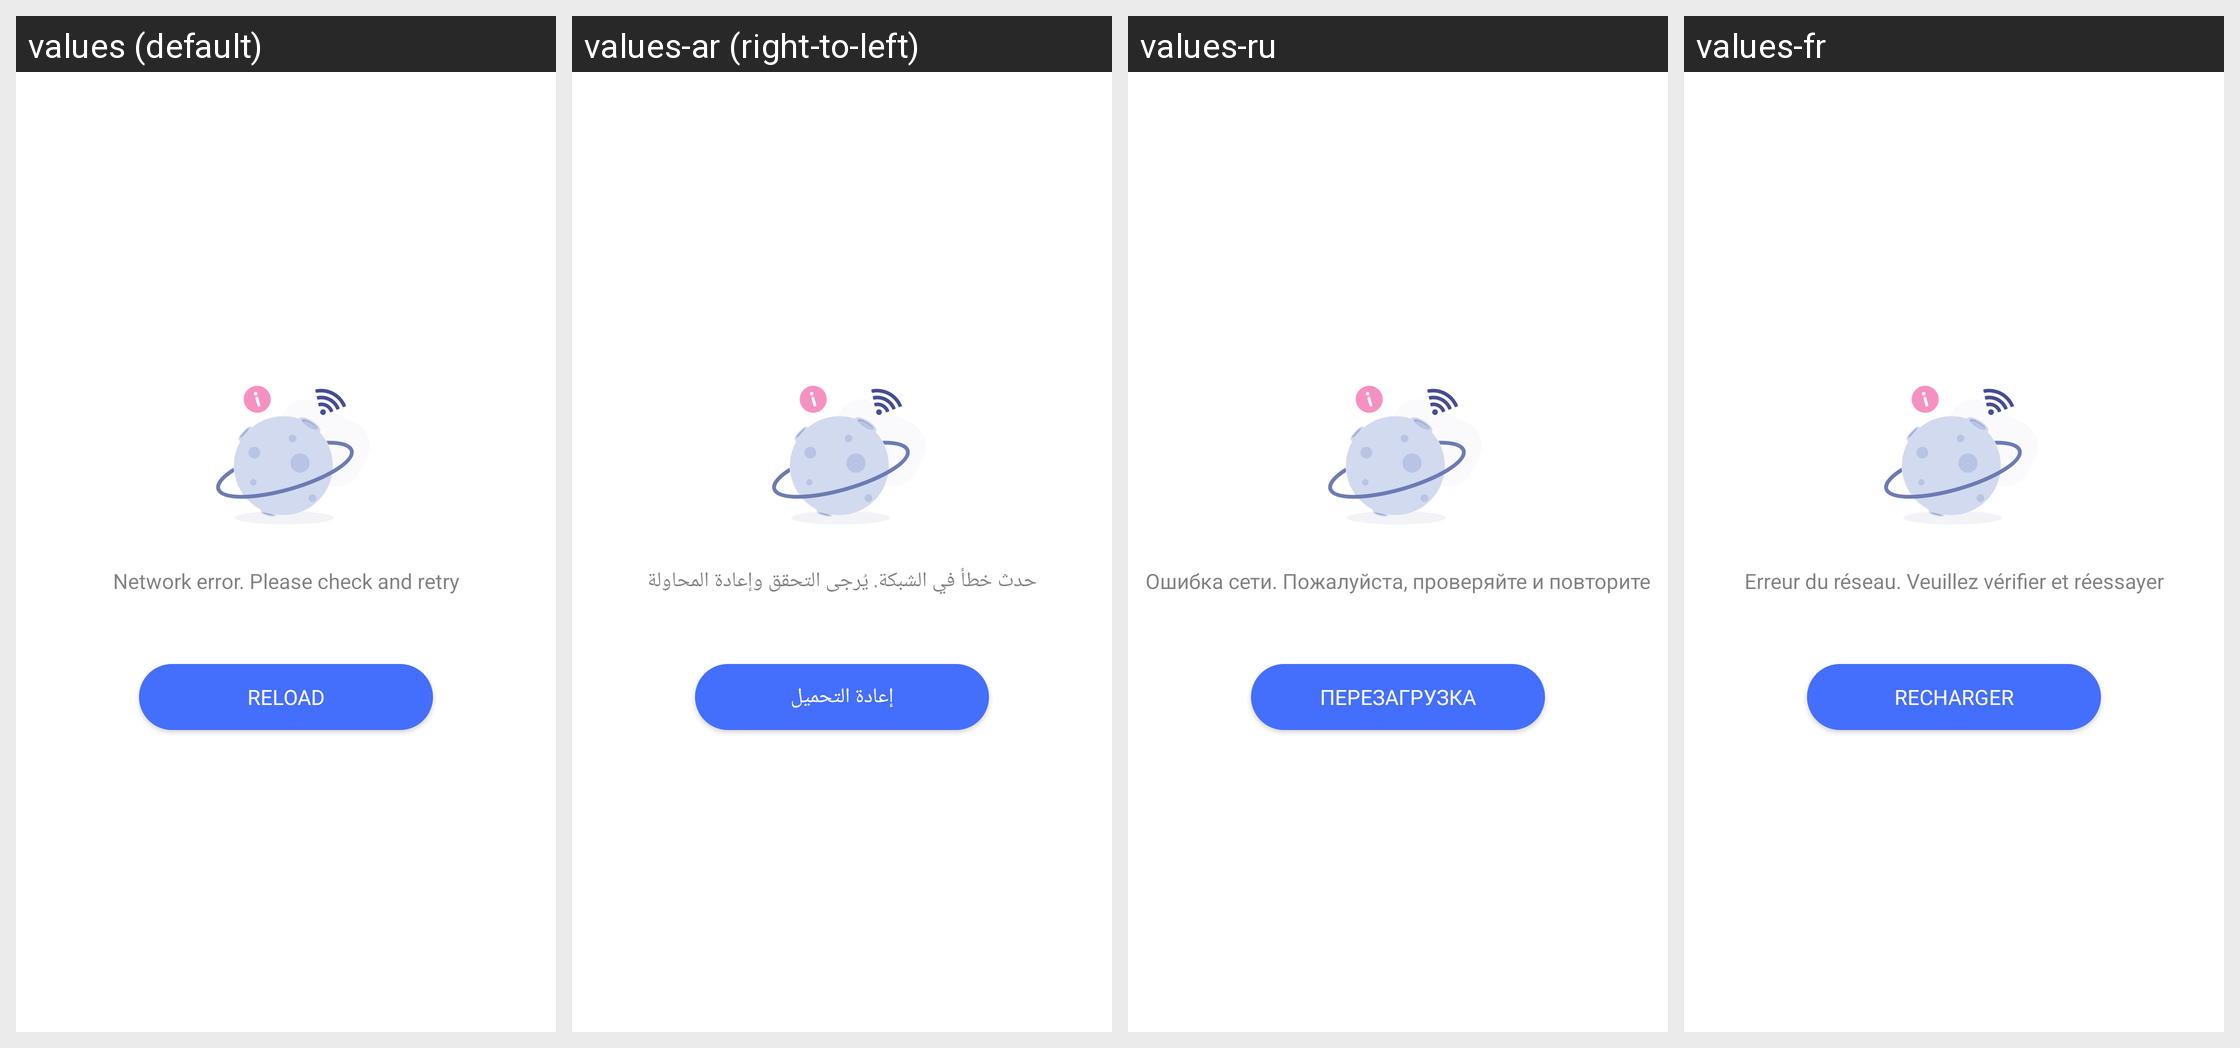

Strings drawn on this Android screen and how each of the app's shown locales translates them:
Android screen res/layout/parent_network_failed_fragment.xml rendered under 4 locales, left to right: values (default), values-ar (right-to-left), values-ru, values-fr. Device: Nexus 5 (rendered at 1080×1920; each locale shown at half size, 540×960, under a caption strip naming it); theme AppTheme.
Other locales in the repository, not shown: values-af, values-am, values-as, values-az, values-be, values-bg, values-bn, values-bs, values-ca, values-cs, values-da, values-de, values-el, values-en-rCA, values-en-rGB, values-en-rIN, values-en-rXC, values-es, values-es-rUS, values-et, values-eu, values-fa, values-fi, values-fr-rCA, values-gl, values-gu, values-hr, values-hu, values-hy, values-in, values-is, values-it, values-iw, values-ja, values-ka, values-kk, values-km, values-kn, values-ko, values-ky, values-lo, values-lt, values-lv, values-mk, values-ml, values-mn, values-mr, values-ms, values-my, values-nb, values-ne, values-nl, values-or, values-pa, values-pl, values-pt, values-pt-rBR, values-pt-rPT, values-ro, values-si, values-sk, values-sl, values-sq, values-sr, values-sv, values-sw, values-ta, values-te, values-th, values-tl, values-tr, values-uk, values-ur, values-uz, values-vi, values-zh-rCN, values-zh-rHK, values-zh-rTW, values-zu.
Strings drawn on this screen, with the default value and each locale's value (text and hints the layout hard-codes, and strings that could not be matched under every locale, appear in the picture but are not listed):

Network_Error_Retry
  values: Network error. Please check and retry
  values-ar: حدث خطأ في الشبكة. يُرجى التحقق وإعادة المحاولة
  values-ru: Ошибка сети. Пожалуйста, проверяйте и повторите
  values-fr: Erreur du réseau. Veuillez vérifier et réessayer

main_reload
  values: Reload
  values-ar: إعادة التحميل
  values-ru: Перезагрузка
  values-fr: Recharger
